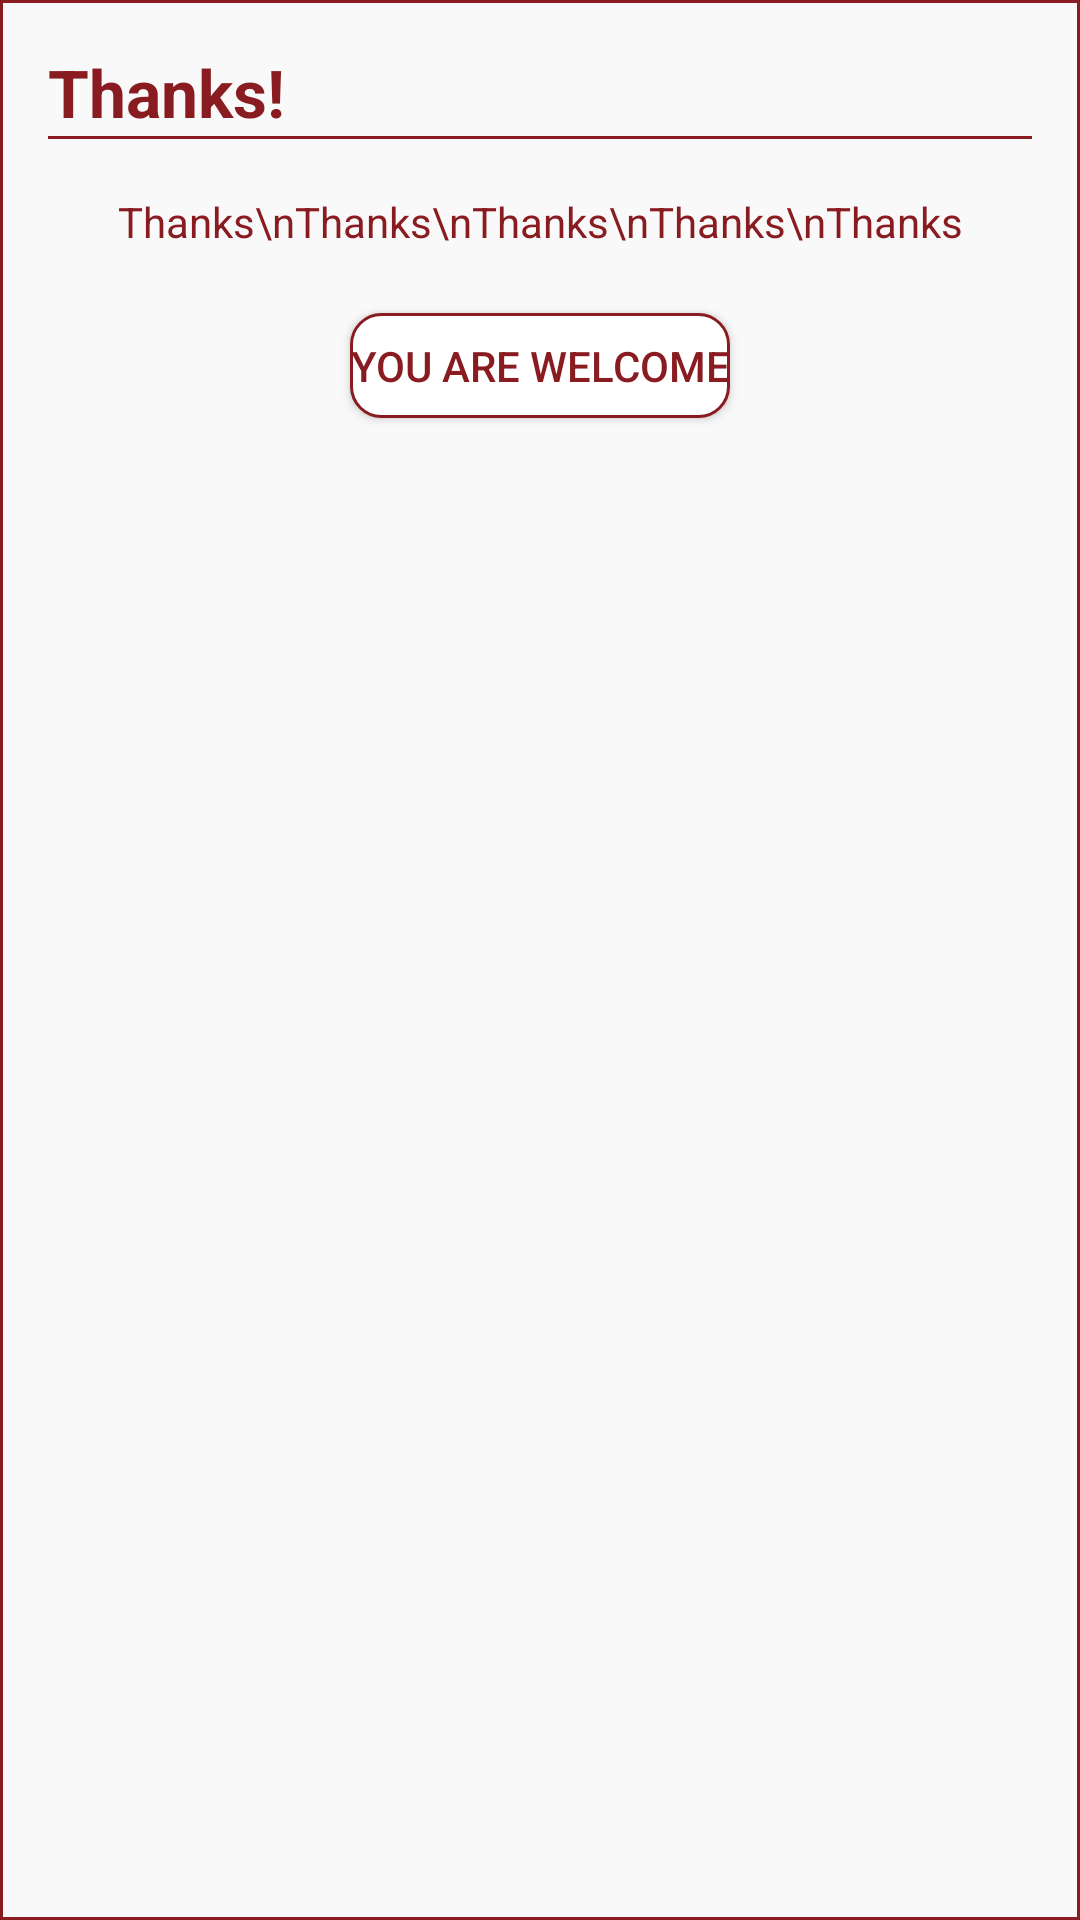

The Android layout XML behind this screen, and the referenced resources:
<!-- AndroidManifest.xml: application theme AppTheme -->
<!-- res/layout/ringraziamenti_alert.xml -->
<?xml version="1.0" encoding="utf-8"?>
<RelativeLayout xmlns:android="http://schemas.android.com/apk/res/android"
    android:orientation="vertical" android:layout_width="match_parent"
    android:layout_height="wrap_content"
    android:background="@drawable/alert_border"
    android:id="@+id/donation_alert_dialog"
    android:padding="16dp">


    <TextView
        android:layout_width="wrap_content"
        android:layout_height="wrap_content"
        android:id="@+id/title_donazione"
        android:text="Thanks!"
        android:textSize="22dp"
        android:textStyle="bold"
        android:textColor="@color/rosso"/>
    <View
        android:layout_width="match_parent"
        android:layout_height="1dp"
        android:id="@+id/linea"
        android:background="@color/rosso"
        android:layout_below="@id/title_donazione"/>


    <TextView
        android:id="@+id/text"
        android:layout_width="match_parent"
        android:layout_height="wrap_content"
        android:layout_alignParentLeft="true"
        android:layout_alignParentStart="true"
        android:layout_below="@+id/linea"
        android:layout_marginTop="18dp"
        android:ems="10"
        android:gravity="center_horizontal"
        android:text="Thanks\nThanks\nThanks\nThanks\nThanks"
        android:textColor="@color/rosso"
        />

    <Button
        android:id="@+id/button3"
        android:layout_width="wrap_content"
        android:layout_height="35dp"
        android:layout_below="@+id/text"
        android:layout_centerHorizontal="true"
        android:layout_marginTop="21dp"
        android:background="@drawable/border"
        android:text="You are welcome"
        android:textColor="@color/rosso" />

</RelativeLayout>
<!-- resources referenced by this layout -->
<resources>
  <color name="rosso">#881c21</color>
  <!-- drawable alert_border (drawable) -->
  <?xml version="1.0" encoding="utf-8"?>
  <shape xmlns:android="http://schemas.android.com/apk/res/android"
      android:shape="rectangle">
      <stroke
          android:width="1dip"
          android:color="@color/rosso"/>
      <solid android:color="@color/light" />
  
  
  
  </shape>
  <!-- drawable border (drawable) -->
  <?xml version="1.0" encoding="utf-8"?>
  <shape xmlns:android="http://schemas.android.com/apk/res/android"
      android:shape="rectangle">
      <stroke
          android:width="1dip"
          android:color="@color/rosso"/>
      <solid android:color="@color/white" />
  
      <corners
  
          android:radius="10dp"/>
  
  </shape>
  <style name="AppTheme" parent="Theme.AppCompat.Light.NoActionBar">
          
          <item name="android:windowContentTransitions" tools:targetApi="lollipop">true</item>
          <item name="colorPrimary">@color/rosso</item>
          <item name="colorPrimaryDark">@color/rossoscuro</item>
          <item name="colorAccent">@color/rosso</item>
      </style>
  <color name="light">#50f5f5f5</color>
  <color name="white">#ffffff</color>
  <color name="rossoscuro">#70191d</color>
</resources>
